Run: headless pygame with SDL's dummy video driver; simulated clock (each Clock.tick advances the game by its frame time, no real sleeping); random seed 0; keys injected as events and as key.get_pressed() state; no mouse input; restart key R tapped at the start of phases 3 and 4.
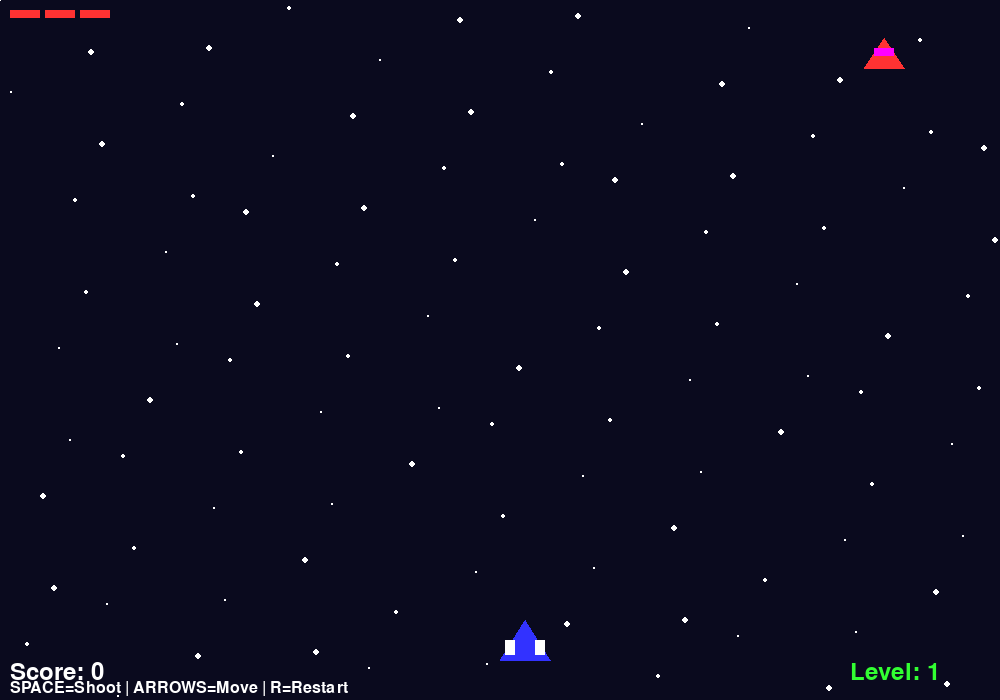
Frame 1 of 4 · flips 1–60 · no input
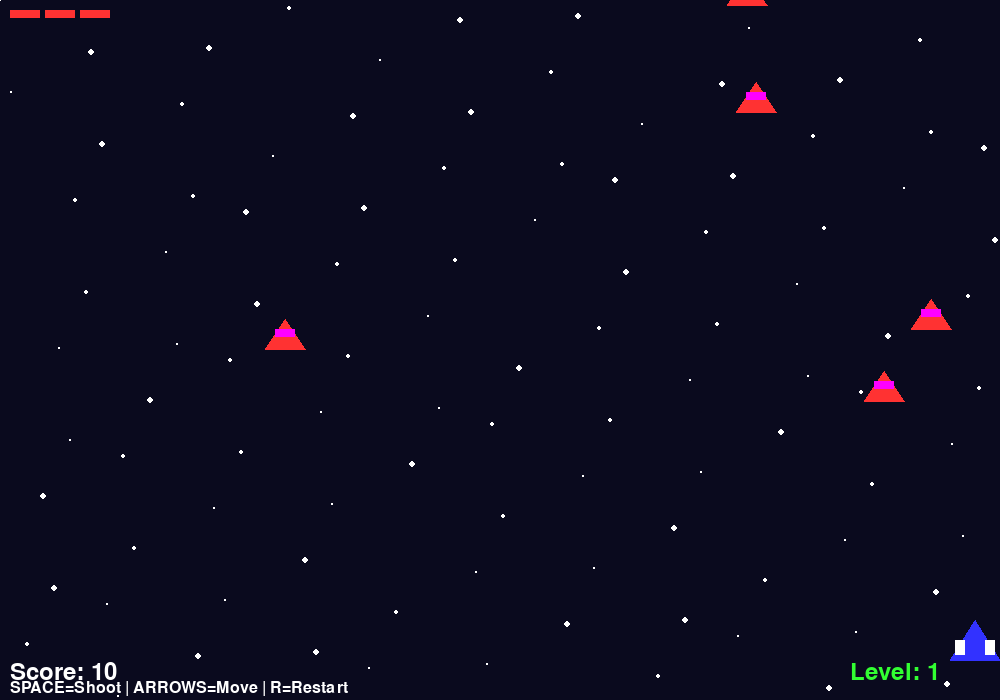
Frame 2 of 4 · flips 61–180 · tapped SPACE, RETURN · held RIGHT (→), D
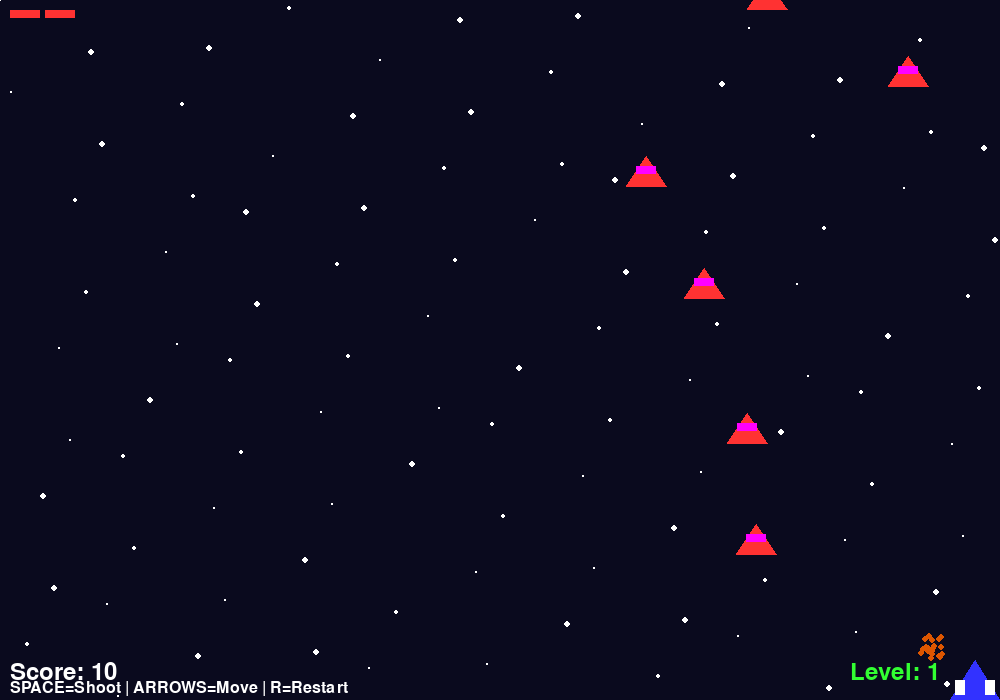
Frame 3 of 4 · flips 181–300 · tapped R · held DOWN (↓), S
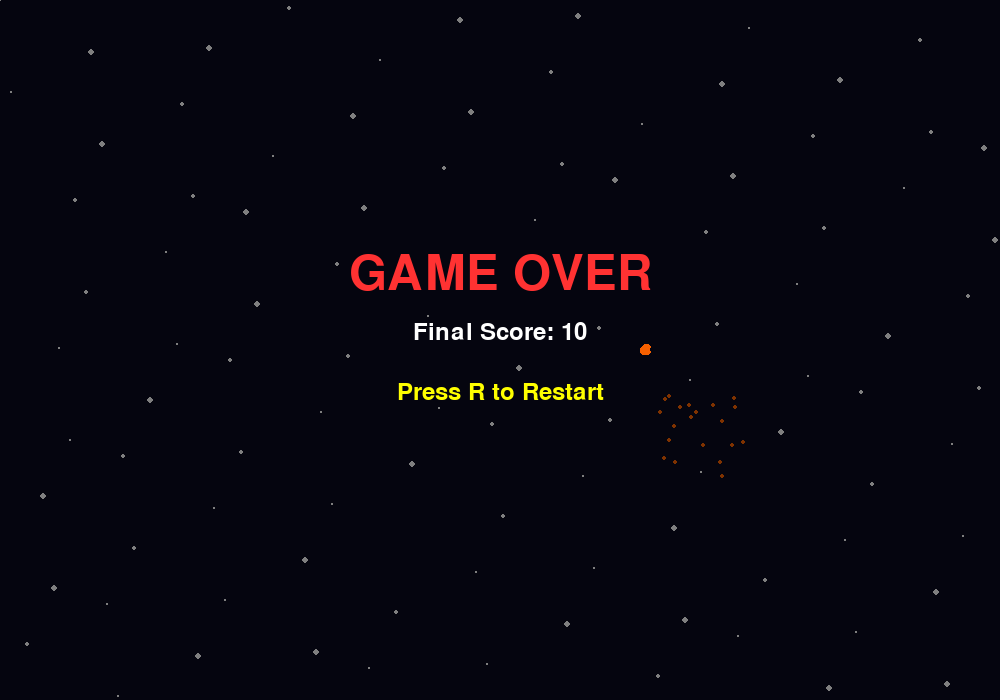
Frame 4 of 4 · flips 301–420 · tapped R · held LEFT (←), A, UP (↑), W

The pygame program that drew these frames:

import pygame
import math
import random
import sys

# Initialize Pygame
pygame.init()

# Constants
WIDTH, HEIGHT = 1000, 700
FPS = 60
WHITE = (255, 255, 255)
BLACK = (0, 0, 0)
RED = (255, 50, 50)
GREEN = (50, 255, 50)
BLUE = (50, 50, 255)
YELLOW = (255, 255, 0)
PURPLE = (255, 0, 255)

# Game setup
screen = pygame.display.set_mode((WIDTH, HEIGHT))
pygame.display.set_caption("🚀 SKY SHOTTER - Space Wars!")
clock = pygame.time.Clock()
font = pygame.font.Font(None, 36)
big_font = pygame.font.Font(None, 72)

class Player:
    def __init__(self):
        self.x = WIDTH // 2
        self.y = HEIGHT - 80
        self.width = 50
        self.height = 40
        self.speed = 5
        self.health = 3
    
    def move(self, keys):
        if keys[pygame.K_LEFT] and self.x > 0:
            self.x -= self.speed
        if keys[pygame.K_RIGHT] and self.x < WIDTH - self.width:
            self.x += self.speed
        if keys[pygame.K_UP] and self.y > 0:
            self.y -= self.speed
        if keys[pygame.K_DOWN] and self.y < HEIGHT - self.height:
            self.y += self.speed
    
    def draw(self, screen):
        # Ship body
        pygame.draw.polygon(screen, BLUE, [
            (self.x + self.width//2, self.y),
            (self.x, self.y + self.height),
            (self.x + self.width, self.y + self.height)
        ])
        # Wings
        pygame.draw.rect(screen, WHITE, (self.x + 5, self.y + 20, 10, 15))
        pygame.draw.rect(screen, WHITE, (self.x + self.width - 15, self.y + 20, 10, 15))
        # Health bars
        for i in range(self.health):
            pygame.draw.rect(screen, RED, (10 + i * 35, 10, 30, 8))
    
    def shoot(self):
        return Bullet(self.x + self.width//2, self.y)

class Bullet:
    def __init__(self, x, y):
        self.x = x
        self.y = y
        self.speed = 8
        self.width = 4
        self.height = 12
    
    def move(self):
        self.y -= self.speed
    
    def draw(self, screen):
        pygame.draw.rect(screen, YELLOW, (self.x, self.y, self.width, self.height))
    
    def off_screen(self):
        return self.y < 0

class Enemy:
    def __init__(self):
        self.x = random.randint(0, WIDTH - 40)
        self.y = -50
        self.width = 40
        self.height = 30
        self.speed = random.uniform(2, 4)
    
    def move(self):
        self.y += self.speed
    
    def draw(self, screen):
        # Enemy ship
        pygame.draw.polygon(screen, RED, [
            (self.x + self.width//2, self.y),
            (self.x, self.y + self.height),
            (self.x + self.width, self.y + self.height)
        ])
        pygame.draw.rect(screen, PURPLE, (self.x + 10, self.y + 10, 20, 8))
    
    def off_screen(self):
        return self.y > HEIGHT

class Particle:
    def __init__(self, x, y):
        self.x = x
        self.y = y
        self.vx = random.uniform(-3, 3)
        self.vy = random.uniform(-3, 3)
        self.life = 30
        self.max_life = 30
    
    def update(self):
        self.x += self.vx
        self.y += self.vy
        self.life -= 1
    
    def draw(self, screen):
        alpha = self.life / self.max_life
        size = int(4 * alpha)
        color = (int(255 * alpha), int(100 * alpha), 0)
        if size > 0:
            pygame.draw.circle(screen, color, (int(self.x), int(self.y)), size)

# Game variables
player = Player()
bullets = []
enemies = []
particles = []
score = 0
level = 1
enemy_spawn_timer = 0

def collide(rect1, rect2):
    return (rect1[0] < rect2[0] + rect2[2] and
            rect1[0] + rect1[2] > rect2[0] and
            rect1[1] < rect2[1] + rect2[3] and
            rect1[1] + rect1[3] > rect2[1])

# Main game loop
running = True
game_over = False
while running:
    clock.tick(FPS)
    
    for event in pygame.event.get():
        if event.type == pygame.QUIT:
            running = False
        if event.type == pygame.KEYDOWN:
            if event.key == pygame.K_SPACE and not game_over:
                bullets.append(player.shoot())
            if event.key == pygame.K_r and game_over:
                # Restart
                player = Player()
                bullets = []
                enemies = []
                particles = []
                score = 0
                level = 1
                game_over = False
    
    if not game_over:
        keys = pygame.key.get_pressed()
        player.move(keys)
        
        # Shooting
        if pygame.key.get_pressed()[pygame.K_SPACE]:
            pass  # Auto handled by event
        
        # Update bullets
        for bullet in bullets[:]:
            bullet.move()
            if bullet.off_screen():
                bullets.remove(bullet)
        
        # Spawn enemies
        enemy_spawn_timer += 1
        if enemy_spawn_timer > max(30 - level * 2, 10):
            enemies.append(Enemy())
            enemy_spawn_timer = 0
        
        # Update enemies
        for enemy in enemies[:]:
            enemy.move()
            if enemy.off_screen():
                enemies.remove(enemy)
            
            # Collision with player
            player_rect = (player.x, player.y, player.width, player.height)
            enemy_rect = (enemy.x, enemy.y, enemy.width, enemy.height)
            if collide(player_rect, enemy_rect):
                player.health -= 1
                enemies.remove(enemy)
                for _ in range(20):
                    particles.append(Particle(enemy.x + enemy.width//2, enemy.y + enemy.height//2))
                if player.health <= 0:
                    game_over = True
        
        # Bullet-enemy collisions
        for bullet in bullets[:]:
            bullet_rect = (bullet.x, bullet.y, bullet.width, bullet.height)
            for enemy in enemies[:]:
                enemy_rect = (enemy.x, enemy.y, enemy.width, enemy.height)
                if collide(bullet_rect, enemy_rect):
                    score += 10 * level
                    bullets.remove(bullet)
                    enemies.remove(enemy)
                    for _ in range(15):
                        particles.append(Particle(enemy.x + enemy.width//2, enemy.y + enemy.height//2))
                    break
        
        # Level up
        if score > level * 500:
            level += 1
        
        # Update particles
        for particle in particles[:]:
            particle.update()
            if particle.life <= 0:
                particles.remove(particle)
    
    # Draw everything
    screen.fill((10, 10, 30))  # Dark space
    
    # Stars background
    for _ in range(100):
        x = (_ * 123) % WIDTH
        y = (_ * 456) % HEIGHT
        size = (_ % 3) + 1
        pygame.draw.circle(screen, WHITE, (x, y), size)
    
    if not game_over:
        player.draw(screen)
        for bullet in bullets:
            bullet.draw(screen)
        for enemy in enemies:
            enemy.draw(screen)
        
        # UI
        score_text = font.render(f"Score: {score}", True, WHITE)
        level_text = font.render(f"Level: {level}", True, GREEN)
        screen.blit(score_text, (10, HEIGHT - 40))
        screen.blit(level_text, (WIDTH - 150, HEIGHT - 40))
        controls = pygame.font.Font(None, 24).render("SPACE=Shoot | ARROWS=Move | R=Restart", True, WHITE)
        screen.blit(controls, (10, HEIGHT - 20))
    else:
        # Game Over screen
        overlay = pygame.Surface((WIDTH, HEIGHT))
        overlay.set_alpha(128)
        overlay.fill(BLACK)
        screen.blit(overlay, (0, 0))
        
        game_over_text = big_font.render("GAME OVER", True, RED)
        final_score = font.render(f"Final Score: {score}", True, WHITE)
        restart_text = font.render("Press R to Restart", True, YELLOW)
        
        screen.blit(game_over_text, (WIDTH//2 - game_over_text.get_width()//2, HEIGHT//2 - 100))
        screen.blit(final_score, (WIDTH//2 - final_score.get_width()//2, HEIGHT//2 - 30))
        screen.blit(restart_text, (WIDTH//2 - restart_text.get_width()//2, HEIGHT//2 + 30))
    
    for particle in particles:
        particle.draw(screen)
    
    pygame.display.flip()

pygame.quit()
sys.exit()
